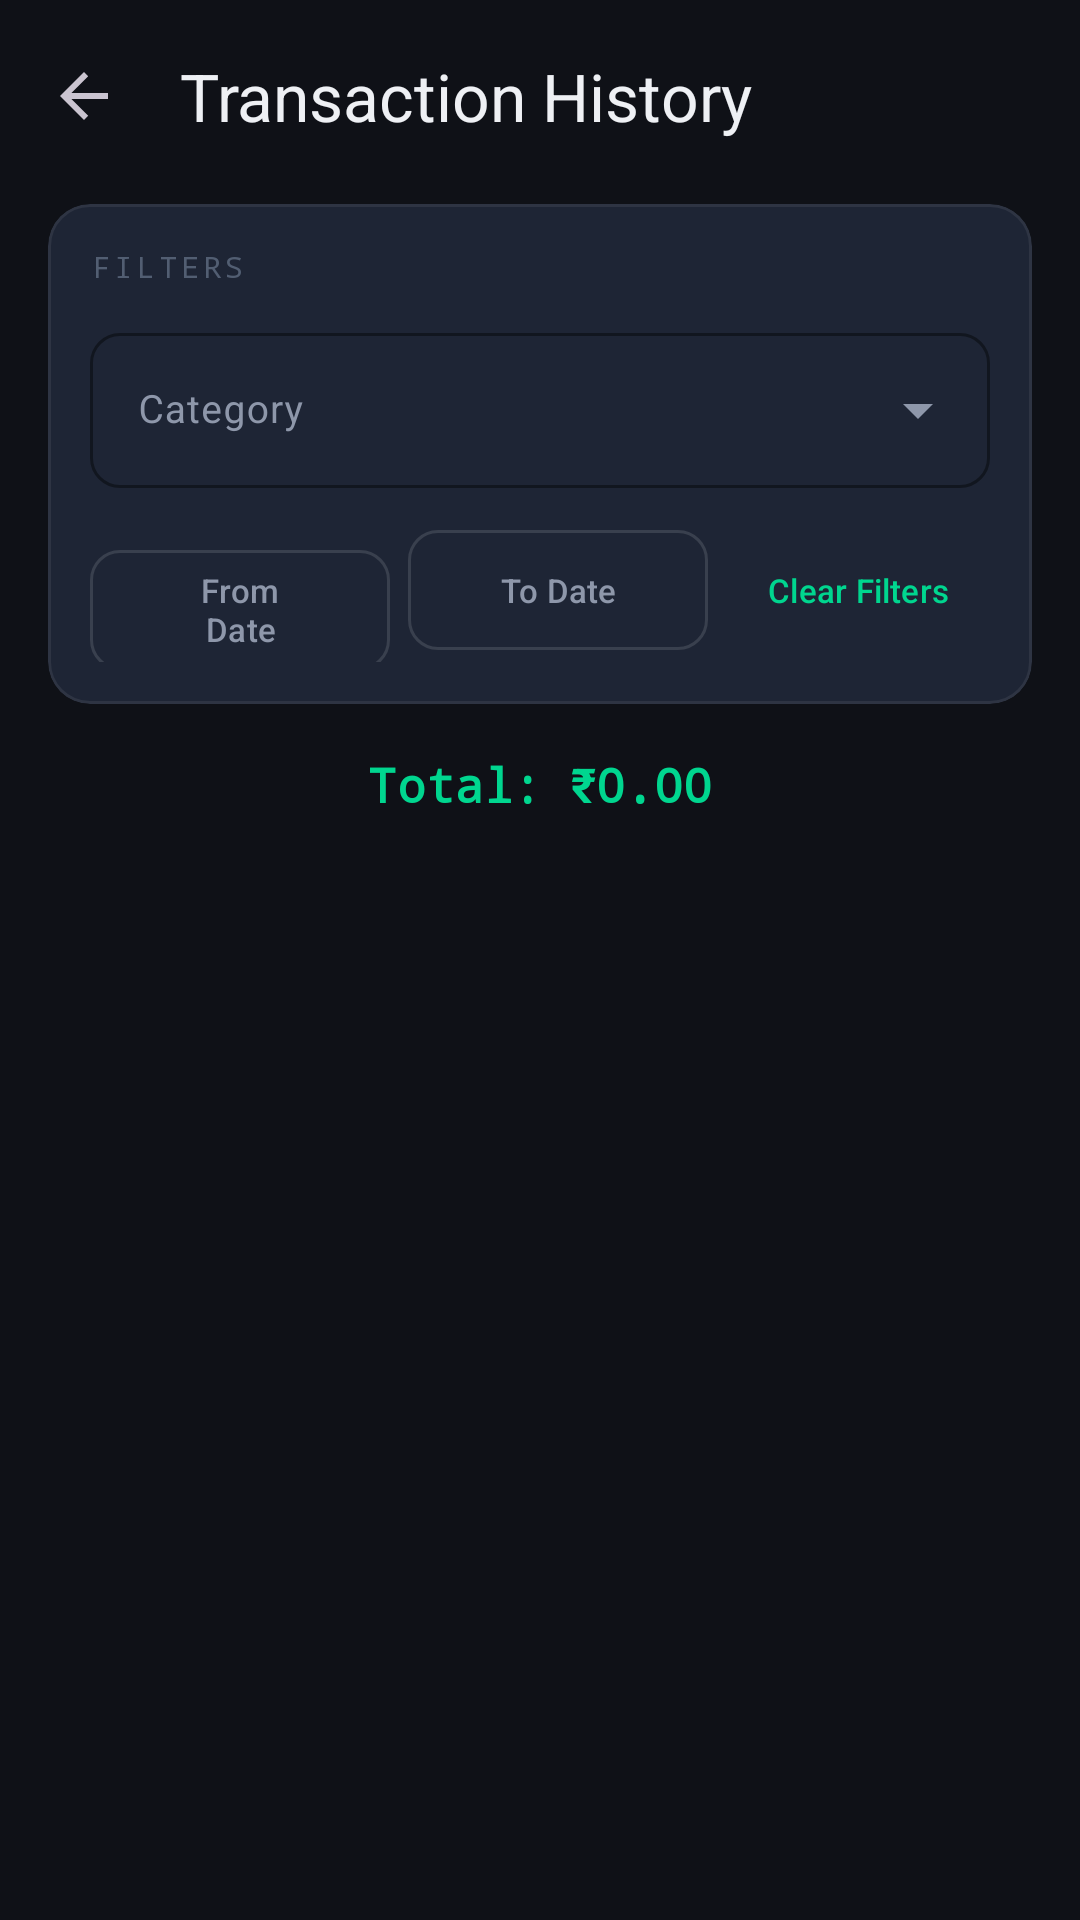

Here is an Android app screen rendered from its layout file. Give the layout XML and the strings, colors and styles it references.
<!-- AndroidManifest.xml: application theme Theme.SnapBudgetOCR -->
<!-- res/layout/activity_transaction_history.xml -->
<?xml version="1.0" encoding="utf-8"?>
<androidx.coordinatorlayout.widget.CoordinatorLayout 
    xmlns:android="http://schemas.android.com/apk/res/android"
    xmlns:app="http://schemas.android.com/apk/res-auto"
    android:layout_width="match_parent"
    android:layout_height="match_parent"
    android:background="@color/bg_base">

    <com.google.android.material.appbar.AppBarLayout
        android:layout_width="match_parent"
        android:layout_height="wrap_content"
        android:background="@android:color/transparent"
        app:elevation="0dp">

        <androidx.appcompat.widget.Toolbar
            android:id="@+id/toolbar"
            android:layout_width="match_parent"
            android:layout_height="?attr/actionBarSize"
            app:title="Transaction History"
            app:titleTextColor="@color/text_primary"
            app:navigationIcon="?attr/homeAsUpIndicator"
            app:titleTextAppearance="@style/TextAppearance.Material3.TitleLarge" />
    </com.google.android.material.appbar.AppBarLayout>

    <LinearLayout
        android:layout_width="match_parent"
        android:layout_height="match_parent"
        android:orientation="vertical"
        app:layout_behavior="@string/appbar_scrolling_view_behavior">

        
        <com.google.android.material.card.MaterialCardView
            android:layout_width="match_parent"
            android:layout_height="wrap_content"
            android:layout_marginHorizontal="16dp"
            android:layout_marginTop="4dp"
            android:layout_marginBottom="8dp"
            app:cardCornerRadius="14dp"
            app:cardElevation="0dp"
            app:cardBackgroundColor="@color/bg_elevated"
            app:strokeColor="@color/border_subtle"
            app:strokeWidth="1dp">

            <LinearLayout
                android:layout_width="match_parent"
                android:layout_height="wrap_content"
                android:orientation="vertical"
                android:padding="14dp">

                <TextView
                    android:layout_width="wrap_content"
                    android:layout_height="wrap_content"
                    android:text="@string/filters"
                    android:fontFamily="monospace"
                    android:textColor="@color/text_tertiary"
                    android:textSize="10sp"
                    android:textAllCaps="true"
                    android:letterSpacing="0.14" />

                
                <com.google.android.material.textfield.TextInputLayout
                    android:id="@+id/tilFilterCategory"
                    style="@style/Widget.Material3.TextInputLayout.OutlinedBox.ExposedDropdownMenu"
                    android:layout_width="match_parent"
                    android:layout_height="wrap_content"
                    android:layout_marginTop="10dp"
                    android:hint="@string/category"
                    app:boxCornerRadiusTopStart="10dp"
                    app:boxCornerRadiusTopEnd="10dp"
                    app:boxCornerRadiusBottomStart="10dp"
                    app:boxCornerRadiusBottomEnd="10dp"
                    app:boxStrokeColor="@color/border_soft"
                    app:hintTextColor="@color/text_tertiary">

                    <AutoCompleteTextView
                        android:id="@+id/spinnerFilterCategory"
                        android:layout_width="match_parent"
                        android:layout_height="wrap_content"
                        android:inputType="none"
                        android:textSize="13sp"
                        android:textColor="@color/text_primary"
                        android:contentDescription="@string/category" />
                </com.google.android.material.textfield.TextInputLayout>

                <LinearLayout
                    android:layout_width="match_parent"
                    android:layout_height="wrap_content"
                    android:orientation="horizontal"
                    android:layout_marginTop="10dp">

                    <com.google.android.material.button.MaterialButton
                        android:id="@+id/btnFilterDateFrom"
                        style="@style/Widget.Material3.Button.OutlinedButton"
                        android:layout_width="0dp"
                        android:layout_height="wrap_content"
                        android:layout_weight="1"
                        android:layout_marginEnd="6dp"
                        android:text="@string/from_date"
                        android:textSize="11sp"
                        android:textColor="@color/text_secondary"
                        app:cornerRadius="10dp"
                        app:strokeColor="@color/border_soft" />

                    <com.google.android.material.button.MaterialButton
                        android:id="@+id/btnFilterDateTo"
                        style="@style/Widget.Material3.Button.OutlinedButton"
                        android:layout_width="0dp"
                        android:layout_height="wrap_content"
                        android:layout_weight="1"
                        android:layout_marginEnd="6dp"
                        android:text="@string/to_date"
                        android:textSize="11sp"
                        android:textColor="@color/text_secondary"
                        app:cornerRadius="10dp"
                        app:strokeColor="@color/border_soft" />

                    <com.google.android.material.button.MaterialButton
                        android:id="@+id/btnClearFilters"
                        style="@style/Widget.Material3.Button.TextButton"
                        android:layout_width="wrap_content"
                        android:layout_height="wrap_content"
                        android:text="@string/clear_filters"
                        android:textSize="11sp"
                        android:textColor="@color/brand" />
                </LinearLayout>
            </LinearLayout>
        </com.google.android.material.card.MaterialCardView>

        
        <TextView
            android:id="@+id/tvTotalAmount"
            android:layout_width="match_parent"
            android:layout_height="wrap_content"
            android:gravity="center"
            android:paddingVertical="8dp"
            android:text="Total: ₹0.00"
            android:fontFamily="monospace"
            android:textSize="16sp"
            android:textStyle="bold"
            android:textColor="@color/brand" />

        
        <TextView
            android:id="@+id/tvEmptyState"
            android:layout_width="match_parent"
            android:layout_height="wrap_content"
            android:gravity="center"
            android:padding="48dp"
            android:text="No transactions found"
            android:textColor="@color/text_tertiary"
            android:textSize="13sp"
            android:visibility="gone" />

        
        <androidx.recyclerview.widget.RecyclerView
            android:id="@+id/recyclerView"
            android:layout_width="match_parent"
            android:layout_height="match_parent"
            android:padding="16dp"
            android:clipToPadding="false" />

    </LinearLayout>

</androidx.coordinatorlayout.widget.CoordinatorLayout>
<!-- resources referenced by this layout -->
<resources>
  <color name="bg_base">#0F1117</color>
  <color name="bg_elevated">#1E2535</color>
  <color name="border_soft">#1FFFFFFF</color>
  <color name="border_subtle">#12FFFFFF</color>
  <color name="brand">#00D68F</color>
  <color name="text_primary">#EEF0F4</color>
  <color name="text_secondary">#8E97AA</color>
  <color name="text_tertiary">#525E72</color>
  <string name="category">Category</string>
  <string name="clear_filters">Clear Filters</string>
  <string name="filters">Filters</string>
  <string name="from_date">From Date</string>
  <string name="to_date">To Date</string>
  <style name="Theme.SnapBudgetOCR" parent="Theme.Material3.Dark.NoActionBar">
          
          <item name="colorPrimary">@color/brand</item>
          <item name="colorOnPrimary">@color/on_brand</item>
          <item name="colorPrimaryContainer">@color/brand_glow</item>
          <item name="colorOnPrimaryContainer">@color/brand</item>
  
          
          <item name="colorSecondary">@color/info</item>
          <item name="colorOnSecondary">@color/black</item>
  
          
          <item name="colorError">@color/danger</item>
          <item name="colorOnError">@color/black</item>
  
          
          <item name="android:statusBarColor">@color/bg_base</item>
          <item name="android:windowLightStatusBar">false</item>
          <item name="android:navigationBarColor">@color/bg_base</item>
          <item name="android:windowLightNavigationBar" tools:targetApi="27">false</item>
  
          
          <item name="android:windowBackground">@color/bg_base</item>
          <item name="colorSurface">@color/bg_surface</item>
          <item name="colorOnSurface">@color/text_primary</item>
          <item name="colorSurfaceVariant">@color/bg_elevated</item>
          <item name="colorOnSurfaceVariant">@color/text_secondary</item>
          <item name="colorOutline">@color/border_soft</item>
          <item name="colorSurfaceContainerHigh">@color/bg_overlay</item>
  
          
          <item name="listPopupWindowStyle">@style/Widget.App.ListPopupWindow</item>
      </style>
  <color name="on_brand">#000000</color>
  <color name="brand_glow">#2E00D68F</color>
  <color name="info">#5B8DEF</color>
  <color name="black">#000000</color>
  <color name="danger">#FF6B6B</color>
  <color name="bg_surface">#161B24</color>
  <color name="bg_overlay">#252D3D</color>
  <style name="Widget.App.ListPopupWindow" parent="Widget.AppCompat.ListPopupWindow">
          <item name="android:popupBackground">@color/bg_overlay</item>
      </style>
</resources>
